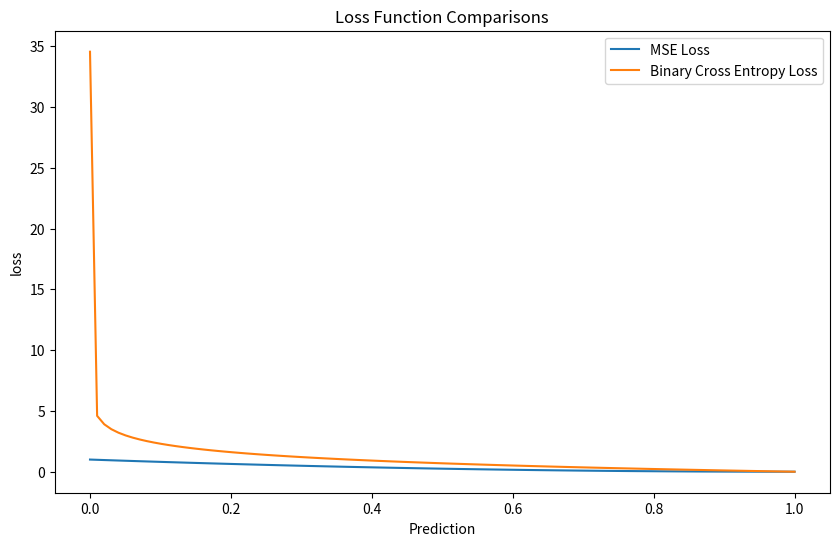

This figure's Python source:
import numpy as np


#mean squared error


def mse_loss(y_true, y_pred):
    return np.mean((y_true - y_pred) **2)


#binary cross_entropy
def binary_cross_entropy_loss(y_true, y_pred):
    y_pred = np.clip(y_pred, 1e-15, 1 - 1e-15)
    return -np.mean(y_true * np.log(y_pred) + (1 - y_true) * np.log(1 - y_pred))


#example of data
y_true = np.array([1 ,0, 1, 1])
y_pred  = np.array([0.9, 0.2, 0.8, 0.7])


#CALCULATE LOSS
mse = mse_loss(y_true, y_pred)
bce = binary_cross_entropy_loss(y_true, y_pred)


print(f"MSE LOSS: {mse:.4f}")
print(f"Binary Cross-Entropy Loss: {bce:.4f}")



def mse_gradient(y_true, y_pred):
    return 2 * (y_pred - y_true) / len(y_true)


#derivative of BCE loss
def bce_gradient(y_true, y_pred):
    y_pred = np.clip(y_pred, 1e-15, 1 - 1e-15)
    return (y_pred - y_true) / (y_pred * (1 - y_pred))

#calculate gradients
grad_mse = mse_gradient(y_true, y_pred)
grad_bce = bce_gradient(y_true, y_pred)

print(f"MSE Gradients: {grad_mse}")
print(f"BCE Gradients: {grad_bce} ")


import matplotlib.pyplot as plt

predictions = np.linspace(0, 1, 100)
true_label = 1



#compute losses
mse_losses = [(true_label - p)**2 for p in predictions]
bce_losses = [-true_label * np.log(max(p, 1e-15)) - (1 - true_label) * np.log(max(1-p, 1e-15)) for p in predictions]



#plot
plt.figure(figsize=(10,6))
plt.plot(predictions, mse_losses, label="MSE Loss")
plt.plot(predictions, bce_losses, label="Binary Cross Entropy Loss")
plt.title('Loss Function Comparisons')
plt.xlabel('Prediction')
plt.ylabel('loss')
plt.legend()
plt.show()